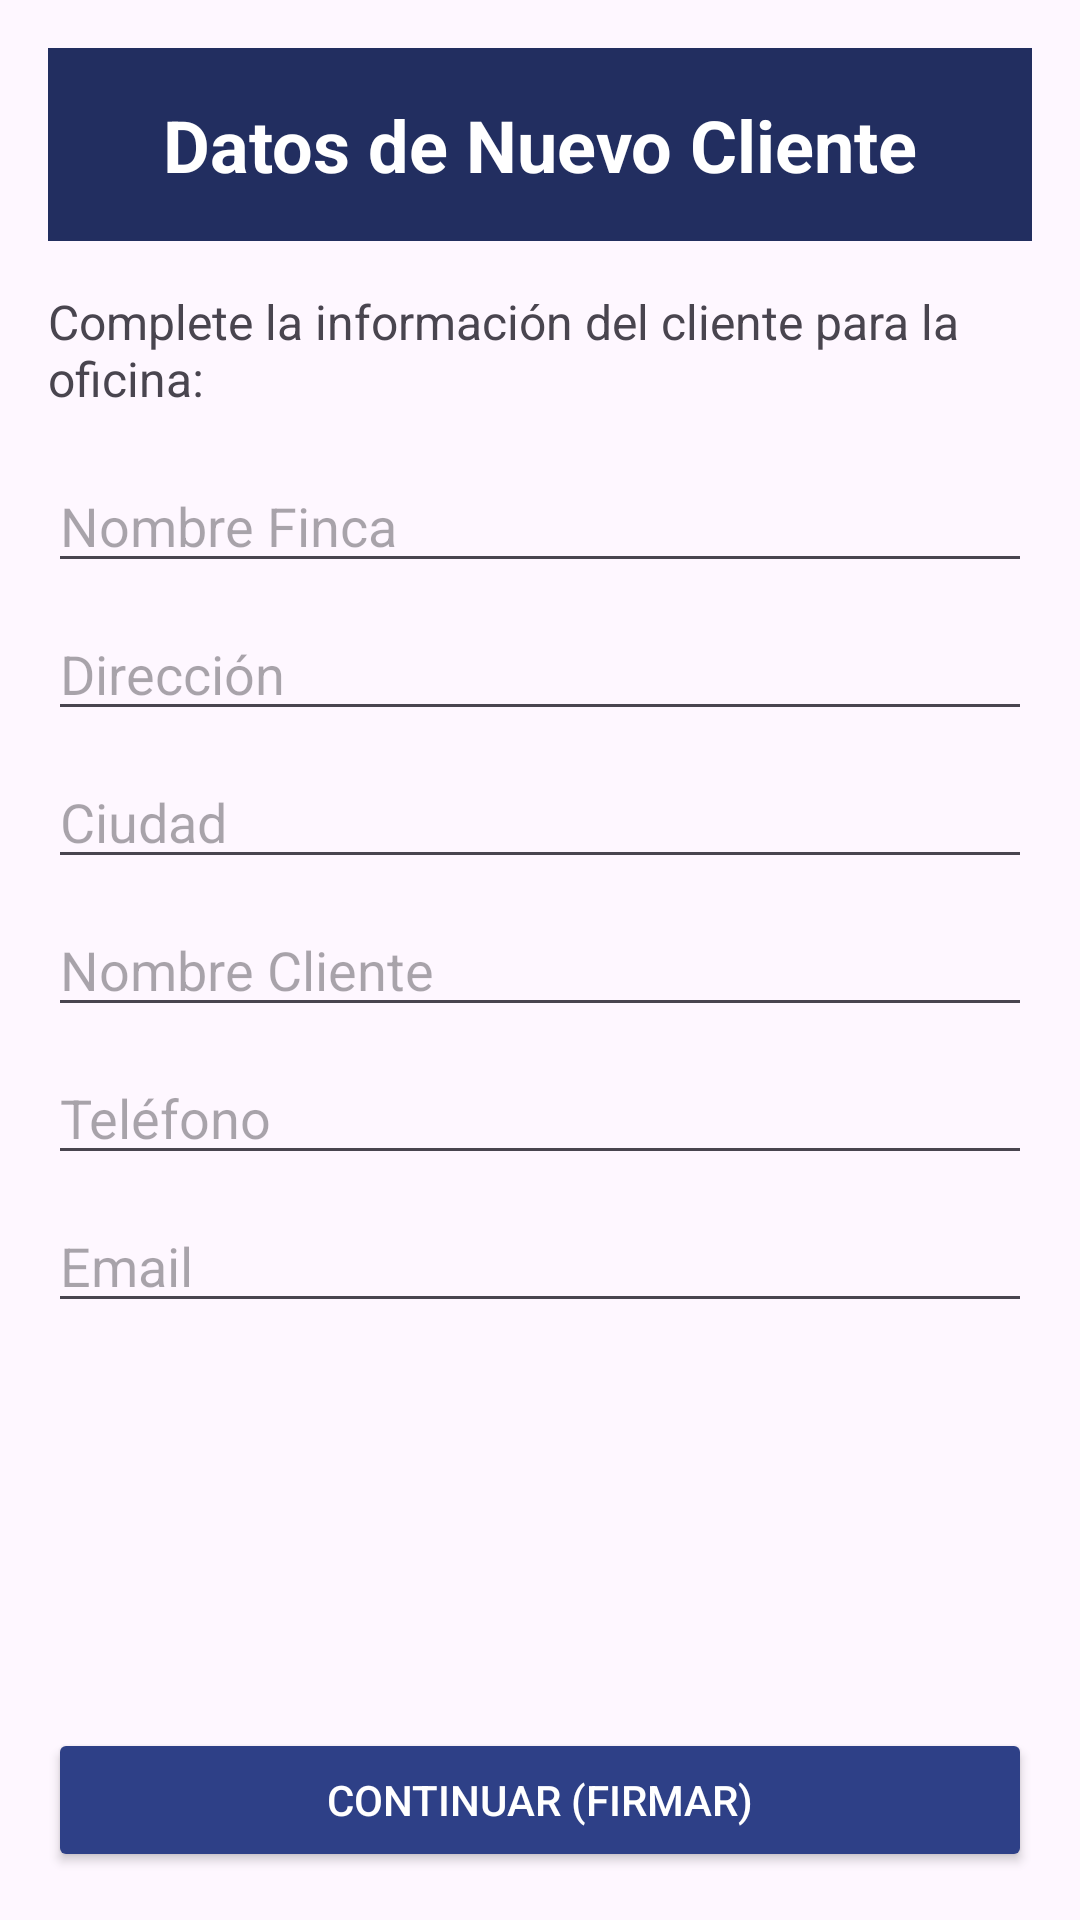

Android layout source for this screen:
<!-- AndroidManifest.xml: application theme Theme.RemisionesCoonagro -->
<!-- res/layout/activity_ingresar_datos_cliente.xml -->
<?xml version="1.0" encoding="utf-8"?>
<ScrollView xmlns:android="http://schemas.android.com/apk/res/android"
    xmlns:app="http://schemas.android.com/apk/res-auto"
    android:layout_width="match_parent"
    android:layout_height="match_parent"
    android:fillViewport="true">

    <androidx.constraintlayout.widget.ConstraintLayout
        android:id="@+id/main"
        android:layout_width="match_parent"
        android:layout_height="wrap_content"
        android:padding="16dp">

        <TextView
            android:id="@+id/tvw_Titulo_Datos_Cliente"
            android:layout_width="0dp"
            android:layout_height="wrap_content"
            android:text="Datos de Nuevo Cliente"
            android:textSize="24sp"
            android:textStyle="bold"
            android:gravity="center"
            android:padding="16dp"
            android:background="@color/dark_blue"
            android:textColor="@color/white"
            app:layout_constraintTop_toTopOf="parent"
            app:layout_constraintStart_toStartOf="parent"
            app:layout_constraintEnd_toEndOf="parent" />

        <TextView
            android:id="@+id/tvw_Info"
            android:layout_width="0dp"
            android:layout_height="wrap_content"
            android:layout_marginTop="16dp"
            android:text="Complete la información del cliente para la oficina:"
            android:textSize="16sp"
            app:layout_constraintTop_toBottomOf="@id/tvw_Titulo_Datos_Cliente"
            app:layout_constraintStart_toStartOf="parent"
            app:layout_constraintEnd_toEndOf="parent" />

        <EditText
            android:id="@+id/edt_Nuevo_NombreFinca"
            android:layout_width="0dp"
            android:layout_height="wrap_content"
            android:layout_marginTop="16dp"
            android:hint="Nombre Finca"
            android:inputType="textCapCharacters"
            android:maxLength="40"
            app:layout_constraintTop_toBottomOf="@id/tvw_Info"
            app:layout_constraintStart_toStartOf="parent"
            app:layout_constraintEnd_toEndOf="parent" />

        <EditText
            android:id="@+id/edt_Nuevo_Direccion"
            android:layout_width="0dp"
            android:layout_height="wrap_content"
            android:layout_marginTop="8dp"
            android:hint="Dirección"
            android:inputType="textCapSentences"
            android:maxLength="40"
            app:layout_constraintTop_toBottomOf="@id/edt_Nuevo_NombreFinca"
            app:layout_constraintStart_toStartOf="parent"
            app:layout_constraintEnd_toEndOf="parent" />

        <EditText
            android:id="@+id/edt_Nuevo_Ciudad"
            android:layout_width="0dp"
            android:layout_height="wrap_content"
            android:layout_marginTop="8dp"
            android:hint="Ciudad"
            android:inputType="textCapSentences"
            android:maxLength="30"
            app:layout_constraintTop_toBottomOf="@id/edt_Nuevo_Direccion"
            app:layout_constraintStart_toStartOf="parent"
            app:layout_constraintEnd_toEndOf="parent" />

        <EditText
            android:id="@+id/edt_Nuevo_NombrePersona"
            android:layout_width="0dp"
            android:layout_height="wrap_content"
            android:layout_marginTop="8dp"
            android:hint="Nombre Cliente"
            android:inputType="textPersonName|textCapWords"
            android:maxLength="40"
            app:layout_constraintTop_toBottomOf="@id/edt_Nuevo_Ciudad"
            app:layout_constraintStart_toStartOf="parent"
            app:layout_constraintEnd_toEndOf="parent" />

        <EditText
            android:id="@+id/edt_Nuevo_Telefono"
            android:layout_width="0dp"
            android:layout_height="wrap_content"
            android:layout_marginTop="8dp"
            android:hint="Teléfono"
            android:inputType="phone"
            android:maxLength="15"
            app:layout_constraintTop_toBottomOf="@id/edt_Nuevo_NombrePersona"
            app:layout_constraintStart_toStartOf="parent"
            app:layout_constraintEnd_toEndOf="parent" />

        <EditText
            android:id="@+id/edt_Nuevo_Email"
            android:layout_width="0dp"
            android:layout_height="wrap_content"
            android:layout_marginTop="8dp"
            android:hint="Email"
            android:inputType="textEmailAddress"
            android:maxLength="40"
            app:layout_constraintTop_toBottomOf="@id/edt_Nuevo_Telefono"
            app:layout_constraintStart_toStartOf="parent"
            app:layout_constraintEnd_toEndOf="parent" />

        <Button
            android:id="@+id/btn_Continuar_Datos_Cliente"
            android:layout_width="0dp"
            android:layout_height="wrap_content"
            android:layout_marginTop="24dp"
            android:text="Continuar (Firmar)"
            app:backgroundTint="@color/blue"
            android:textColor="@color/white"
            app:layout_constraintTop_toBottomOf="@id/edt_Nuevo_Email"
            app:layout_constraintStart_toStartOf="parent"
            app:layout_constraintEnd_toEndOf="parent"
            app:layout_constraintBottom_toBottomOf="parent"
            app:layout_constraintVertical_bias="1.0" />

    </androidx.constraintlayout.widget.ConstraintLayout>
</ScrollView>
<!-- resources referenced by this layout -->
<resources>
  <color name="blue">#2e4087</color>
  <color name="dark_blue">#222E60</color>
  <color name="white">#FFFFFFFF</color>
  <style name="Theme.RemisionesCoonagro" parent="Base.Theme.RemisionesCoonagro" />
  <style name="Base.Theme.RemisionesCoonagro" parent="Theme.Material3.DayNight.NoActionBar">
          
          
      </style>
</resources>
